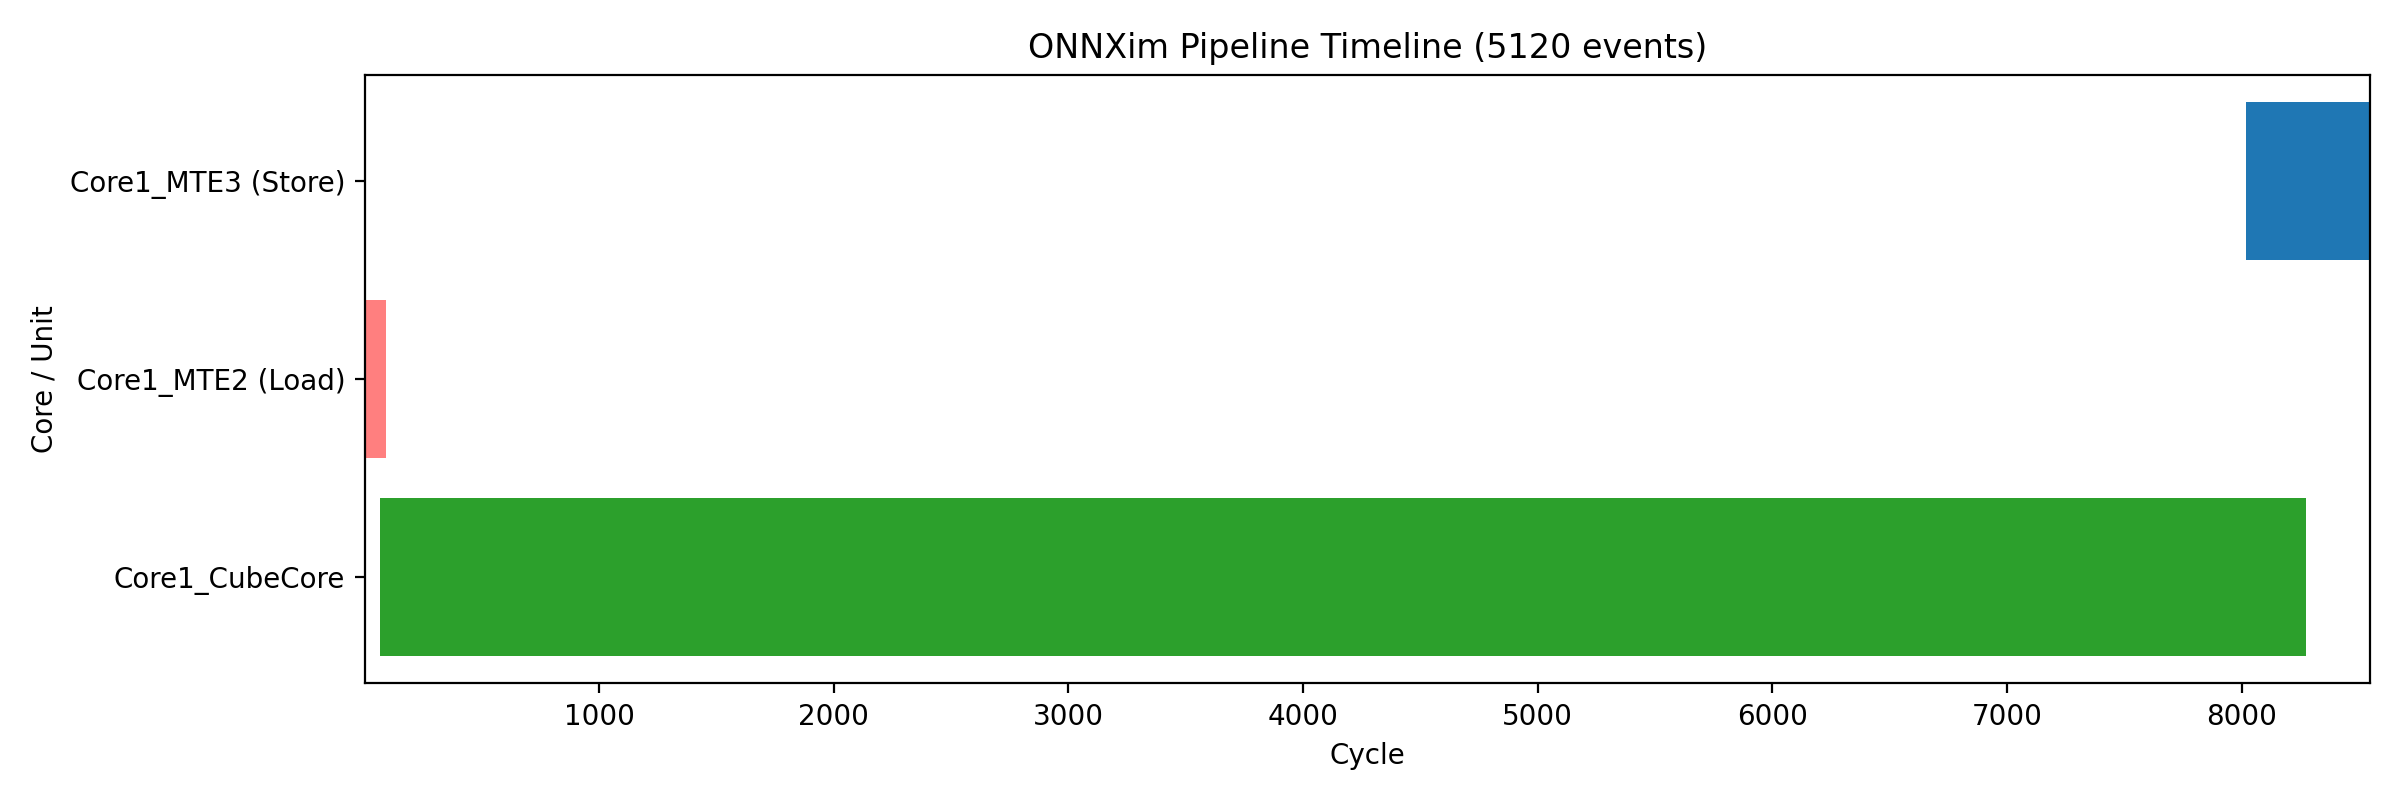

The file beside this chart, header and first rows:
name, unit, start_cycle, end_cycle
Load, Core1_MTE2, 1, 27
Load, Core1_MTE2, 1, 27
Load, Core1_MTE2, 1, 27
Load, Core1_MTE2, 1, 27
Load, Core1_MTE2, 1, 27
Load, Core1_MTE2, 1, 27
Load, Core1_MTE2, 1, 27
Load, Core1_MTE2, 1, 27
Load, Core1_MTE2, 1, 28
Load, Core1_MTE2, 1, 28
Load, Core1_MTE2, 1, 28
Load, Core1_MTE2, 1, 28
Load, Core1_MTE2, 1, 28
Load, Core1_MTE2, 1, 28
Load, Core1_MTE2, 1, 28
Load, Core1_MTE2, 1, 28
Load, Core1_MTE2, 2, 29
Load, Core1_MTE2, 2, 29
Load, Core1_MTE2, 2, 29
Load, Core1_MTE2, 2, 29
Load, Core1_MTE2, 2, 30
Load, Core1_MTE2, 2, 30
Load, Core1_MTE2, 2, 30
Load, Core1_MTE2, 2, 30
Load, Core1_MTE2, 2, 30
Load, Core1_MTE2, 2, 30
Load, Core1_MTE2, 2, 30
Load, Core1_MTE2, 2, 30
Load, Core1_MTE2, 3, 31
Load, Core1_MTE2, 3, 31
Load, Core1_MTE2, 2, 31
Load, Core1_MTE2, 4, 31
Load, Core1_MTE2, 3, 31
Load, Core1_MTE2, 3, 31
Load, Core1_MTE2, 4, 31
Load, Core1_MTE2, 2, 31
Load, Core1_MTE2, 3, 32
Load, Core1_MTE2, 3, 32
Load, Core1_MTE2, 3, 32
Load, Core1_MTE2, 3, 32
Load, Core1_MTE2, 3, 32
Load, Core1_MTE2, 3, 32
Load, Core1_MTE2, 3, 32
Load, Core1_MTE2, 3, 32
Load, Core1_MTE2, 2, 33
Load, Core1_MTE2, 4, 33
Load, Core1_MTE2, 3, 33
Load, Core1_MTE2, 3, 33
Load, Core1_MTE2, 4, 33
Load, Core1_MTE2, 2, 33
Load, Core1_MTE2, 3, 33
Load, Core1_MTE2, 3, 33
Load, Core1_MTE2, 4, 34
Load, Core1_MTE2, 4, 34
Load, Core1_MTE2, 4, 34
Load, Core1_MTE2, 4, 34
Load, Core1_MTE2, 4, 34
Load, Core1_MTE2, 4, 34
Load, Core1_MTE2, 4, 34
Load, Core1_MTE2, 4, 34
... 5,060 more rows
